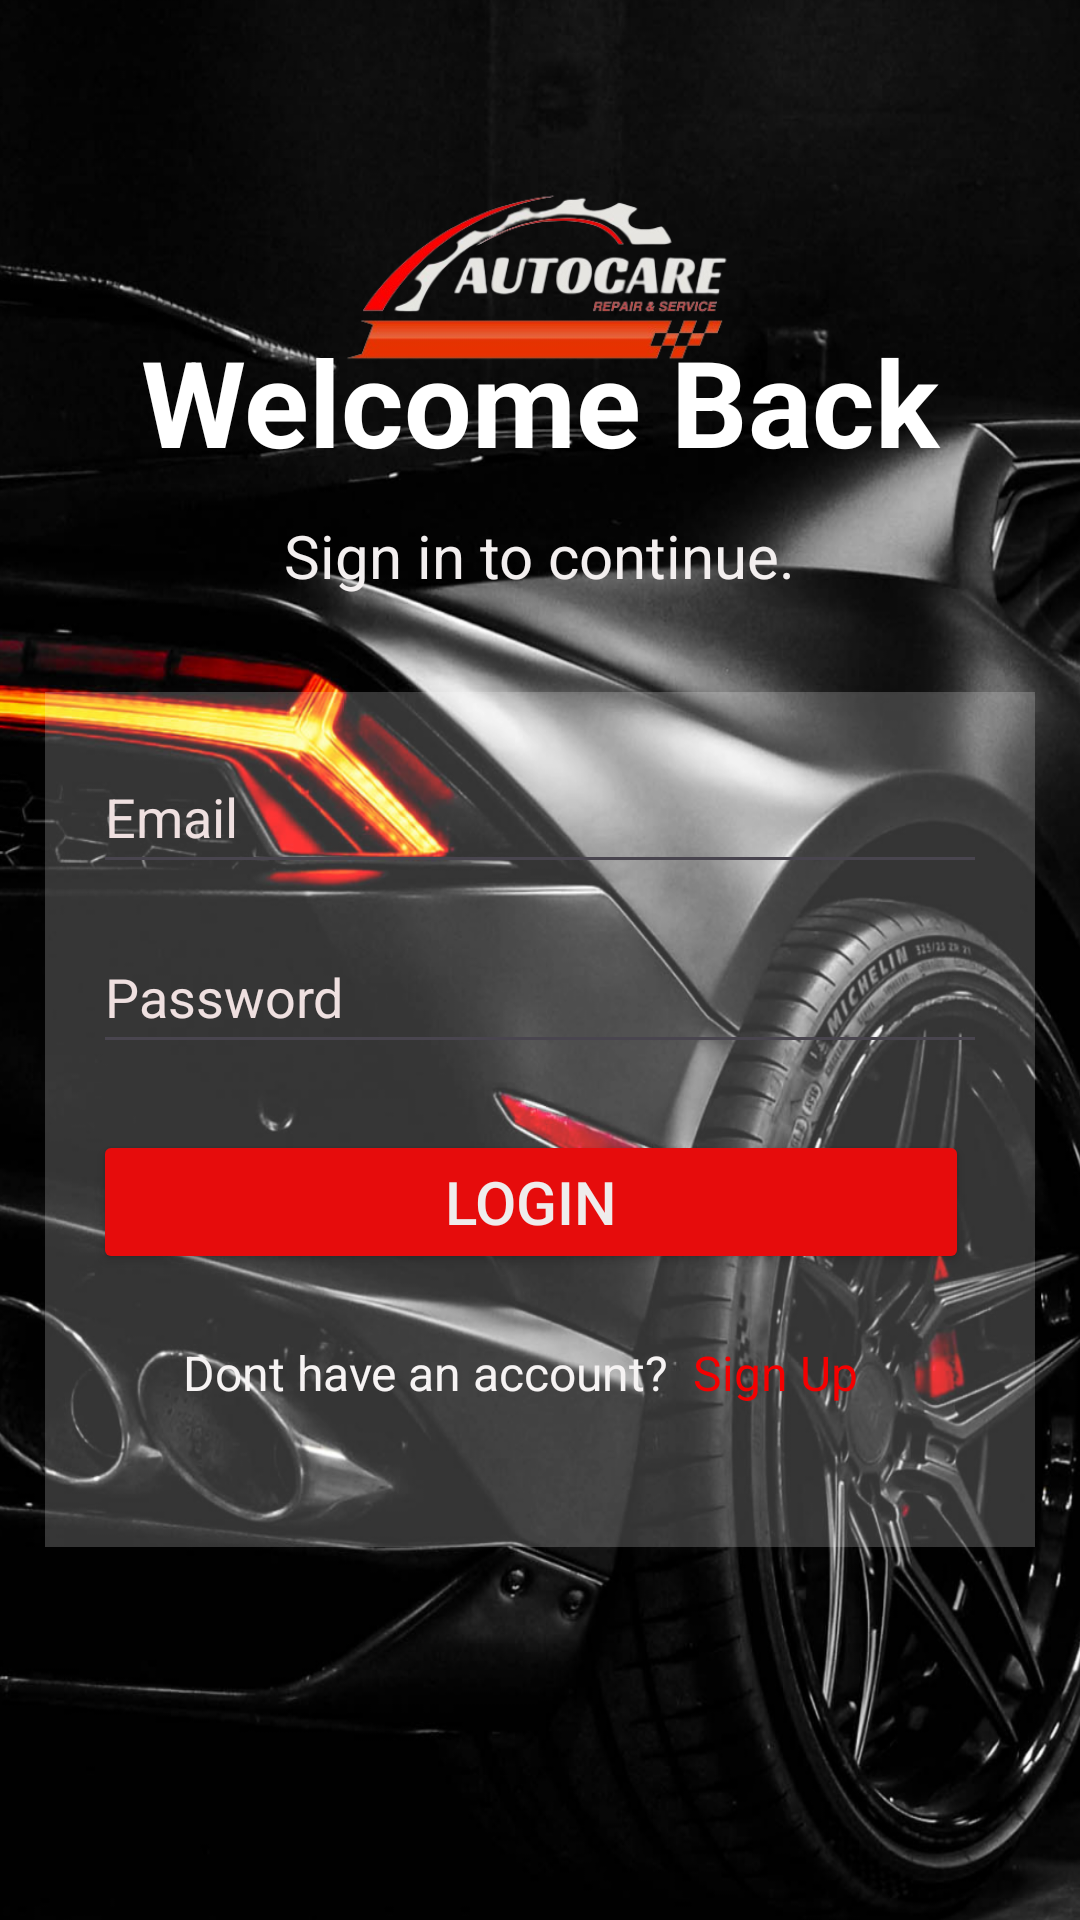

The Android layout XML behind this screen, and the referenced resources:
<!-- AndroidManifest.xml: application theme Theme.CarMaintenanceApp -->
<!-- res/layout/activity_main.xml -->
<?xml version="1.0" encoding="utf-8"?>
<androidx.constraintlayout.widget.ConstraintLayout xmlns:android="http://schemas.android.com/apk/res/android"
    xmlns:app="http://schemas.android.com/apk/res-auto"
    xmlns:tools="http://schemas.android.com/tools"
    android:layout_width="match_parent"
    android:layout_height="match_parent"
    tools:context=".MainActivity">

    <ImageView
        android:id="@+id/imgView_background"
        android:layout_width="397dp"
        android:layout_height="811dp"
        android:layout_margin="20dp"
        android:adjustViewBounds="false"
        android:foregroundTint="#3A3737"
        android:importantForAccessibility="no"
        android:scaleType="fitXY"
        app:layout_constraintBottom_toBottomOf="parent"
        app:layout_constraintEnd_toEndOf="parent"
        app:layout_constraintStart_toStartOf="parent"
        app:layout_constraintTop_toTopOf="parent"
        app:srcCompat="@drawable/mainbg"
        tools:ignore="ImageContrastCheck"
        tools:srcCompat="@drawable/mainbg" />

    <ImageView
        android:id="@+id/imageView_logo"
        android:layout_width="175dp"
        android:layout_height="77dp"
        android:contentDescription="logo"
        android:scaleType="centerCrop"
        app:layout_constraintBottom_toBottomOf="@+id/imgView_background"
        app:layout_constraintEnd_toEndOf="parent"
        app:layout_constraintStart_toStartOf="parent"
        app:layout_constraintTop_toTopOf="parent"
        app:layout_constraintVertical_bias="0.083"
        app:srcCompat="@drawable/logo"
        tools:ignore="HardcodedText" />

    <TextView
        android:id="@+id/textView_UserLogin"
        android:layout_width="327dp"
        android:layout_height="76dp"
        android:background="#00FFFFFF"
        android:gravity="center"
        android:text="@string/welcome_back"
        android:textAppearance="@style/TextAppearance.AppCompat.Large"
        android:textColor="#FFFFFF"
        android:textSize="40sp"
        android:textStyle="bold"
        app:layout_constraintBottom_toTopOf="@+id/textView_SignIn"
        app:layout_constraintEnd_toEndOf="parent"
        app:layout_constraintStart_toStartOf="parent"
        app:layout_constraintTop_toTopOf="parent"
        app:layout_constraintVertical_bias="1.0"
        tools:ignore="TextSizeCheck" />

    <TextView
        android:id="@+id/textView_SignIn"
        android:layout_width="wrap_content"
        android:layout_height="wrap_content"
        android:layout_marginBottom="32dp"
        android:background="#00FFFFFF"
        android:text="@string/sign_in"
        android:textColor="#F3EFEF"
        android:textSize="20sp"
        app:layout_constraintBottom_toTopOf="@+id/overlayFrame"
        app:layout_constraintEnd_toEndOf="parent"
        app:layout_constraintStart_toStartOf="parent" />

    <FrameLayout
        android:id="@+id/overlayFrame"
        android:layout_width="330dp"
        android:layout_height="285dp"
        android:background="#34FFFFFF"
        android:padding="16dp"
        android:textAlignment="center"
        app:layout_constraintBottom_toBottomOf="parent"
        app:layout_constraintEnd_toEndOf="parent"
        app:layout_constraintStart_toStartOf="parent"
        app:layout_constraintTop_toTopOf="parent"
        app:layout_constraintVertical_bias="0.65">

        <EditText
            android:id="@+id/editTextEmail"
            android:layout_width="match_parent"
            android:layout_height="48dp"
            android:ems="10"
            android:hint="@string/email_hint"
            android:importantForAutofill="no"
            android:inputType="textEmailAddress"
            android:maxLines="1"
            android:singleLine="true"
            android:textColor="#D5CDCD"
            android:textColorHint="#EFE0E0" />

        <EditText
            android:id="@+id/editTextPassword"
            android:layout_width="match_parent"
            android:layout_height="48dp"
            android:layout_marginTop="60dp"
            android:layout_marginBottom="10dp"
            android:autofillHints=""
            android:ems="10"
            android:hint="@string/password_hint"
            android:inputType="textPassword"
            android:maxLines="1"
            android:singleLine="true"
            android:textColor="#D5CDCD"
            android:textColorHint="#EFE0E0" />

        <Button
            android:id="@+id/button"
            android:layout_width="292dp"
            android:layout_height="wrap_content"
            android:layout_marginTop="130dp"
            android:layout_marginBottom="10dp"
            android:backgroundTint="#E60C0C"
            android:gravity="center"
            android:text="@string/log_in"
            android:textColor="#EFECEC"
            android:textSize="20sp"
            app:iconTint="#A61616" />

        <TextView
            android:id="@+id/textViewNoAccount"
            android:layout_width="wrap_content"
            android:layout_height="wrap_content"
            android:layout_marginStart="30dp"
            android:layout_marginTop="200dp"
            android:layout_marginBottom="1dp"
            android:text="@string/no_account"
            android:textColor="#F6F3F3"
            android:textSize="16sp"
            tools:text="@string/no_account" />

        <TextView
            android:id="@+id/textViewSignUp"
            android:layout_width="wrap_content"
            android:layout_height="wrap_content"
            android:layout_marginStart="200dp"
            android:layout_marginTop="200dp"
            android:layout_marginBottom="1dp"
            android:text="@string/sign_up"
            android:textAllCaps="false"
            android:textColor="#F50000"
            android:textSize="16sp"
            tools:ignore="TextContrastCheck"
            tools:text="@string/sign_up" />

    </FrameLayout>

</androidx.constraintlayout.widget.ConstraintLayout>
<!-- resources referenced by this layout -->
<resources>
  <!-- drawable logo: png bitmap (drawable, 50114 bytes) -->
  <!-- drawable mainbg: png bitmap (drawable, 913504 bytes) -->
  <string name="email_hint">Email</string>
  <string name="log_in">Login</string>
  <string name="no_account">Dont have an account?</string>
  <string name="password_hint">Password</string>
  <string name="sign_in">Sign in to continue.</string>
  <string name="sign_up">Sign Up</string>
  <string name="welcome_back">Welcome Back</string>
  <style name="Theme.CarMaintenanceApp" parent="Base.Theme.CarMaintenanceApp" />
  <style name="Base.Theme.CarMaintenanceApp" parent="Theme.Material3.DayNight.NoActionBar">
          
          
      </style>
</resources>
